Run: headless pygame with SDL's dummy video driver; simulated clock (each Clock.tick advances the game by its frame time, no real sleeping); random seed 0; keys injected as events and as key.get_pressed() state; no mouse input.
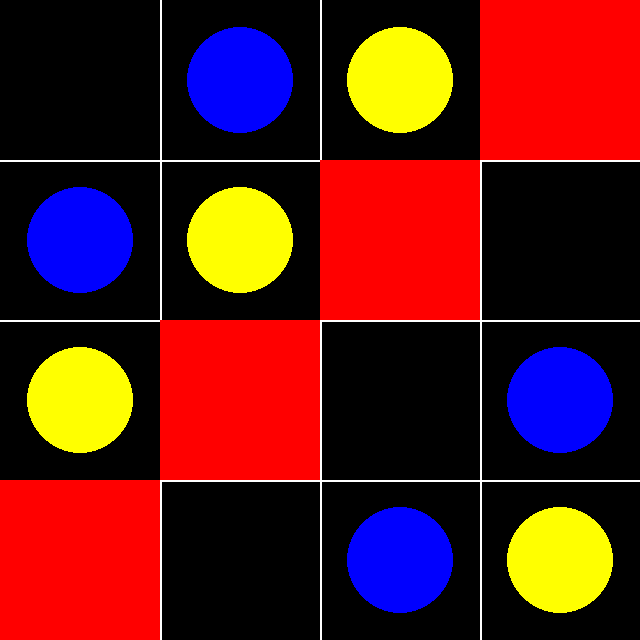
Frame 1 of 4 · flips 1–60 · no input
Frame 2 of 4 · flips 61–180 · tapped SPACE, RETURN · held RIGHT (→), D · screen unchanged from frame 1, image omitted
Frame 3 of 4 · flips 181–300 · held DOWN (↓), S · screen unchanged from frame 2, image omitted
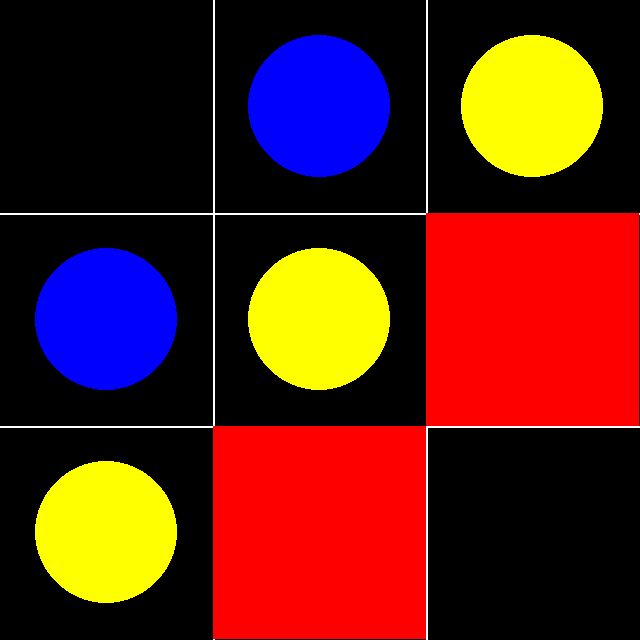
Frame 4 of 4 · flips 301–420 · held LEFT (←), A, UP (↑), W

The pygame program that drew these frames:

import pygame
import sys
from enum import Enum

class Type(Enum):
	Empty = 0
	Planet = 1
	Sun = 2
	Nebula = 3

size = 4
board = [[(row + col) % 4  for col in range(size)] for row in range(size)]

W = 640
H = 640

BLACK = (0, 0, 0)
WHITE = (255, 255, 255)
RED = (255, 0, 0)
GREEN = (0, 255, 0)
BLUE = (0, 0, 255)
YELLOW = (255, 255, 0)


pygame.init()

screen = pygame.display.set_mode((W, H))
pygame.display.set_caption('Planets')

done = False
clock = pygame.time.Clock()


def update():
	pass

def draw(surface):
	# Draw board
	for row in range(size - 1):
		point1 = (W * (row + 1) / size, 0)
		point2 = (W * (row + 1) / size, H)
		pygame.draw.line(surface, WHITE, point1, point2, 2)
	for col in range(size - 1):
		point1 = (0, H * (col + 1) / size)
		point2 = (W, H * (col + 1) / size)
		pygame.draw.line(surface, WHITE, point1, point2, 2)
	
	for i in range(size ** 2):
			row = int(i / size)
			col = i % size
			rect = pygame.Rect(W * (col) / size, H * row / size, W / size, H / size)
			if Type(board[row][col]) == Type.Planet:
				pygame.draw.circle(surface, BLUE, rect.center, int(rect.width / 3))
			elif Type(board[row][col]) == Type.Sun:
				pygame.draw.circle(surface, YELLOW, rect.center, int(rect.width / 3))
			elif Type(board[row][col]) == Type.Nebula:
				pygame.draw.rect(surface, RED, rect)


while not done:
	for event in pygame.event.get():
		if event.type == pygame.QUIT or (
			event.type == pygame.KEYDOWN and event.key == pygame.K_ESCAPE):
			done = True
		elif event.type == pygame.KEYUP and event.key == pygame.K_UP:
			size += 1
		elif event.type == pygame.KEYUP and event.key == pygame.K_DOWN:
			size -= 1
	
	# Game Logic
	update()

	# Screen Clearing
	screen.fill(BLACK)

	# Drawing Code
	draw(screen)

	pygame.display.flip()

	clock.tick(60)

pygame.display.quit()
pygame.quit()
